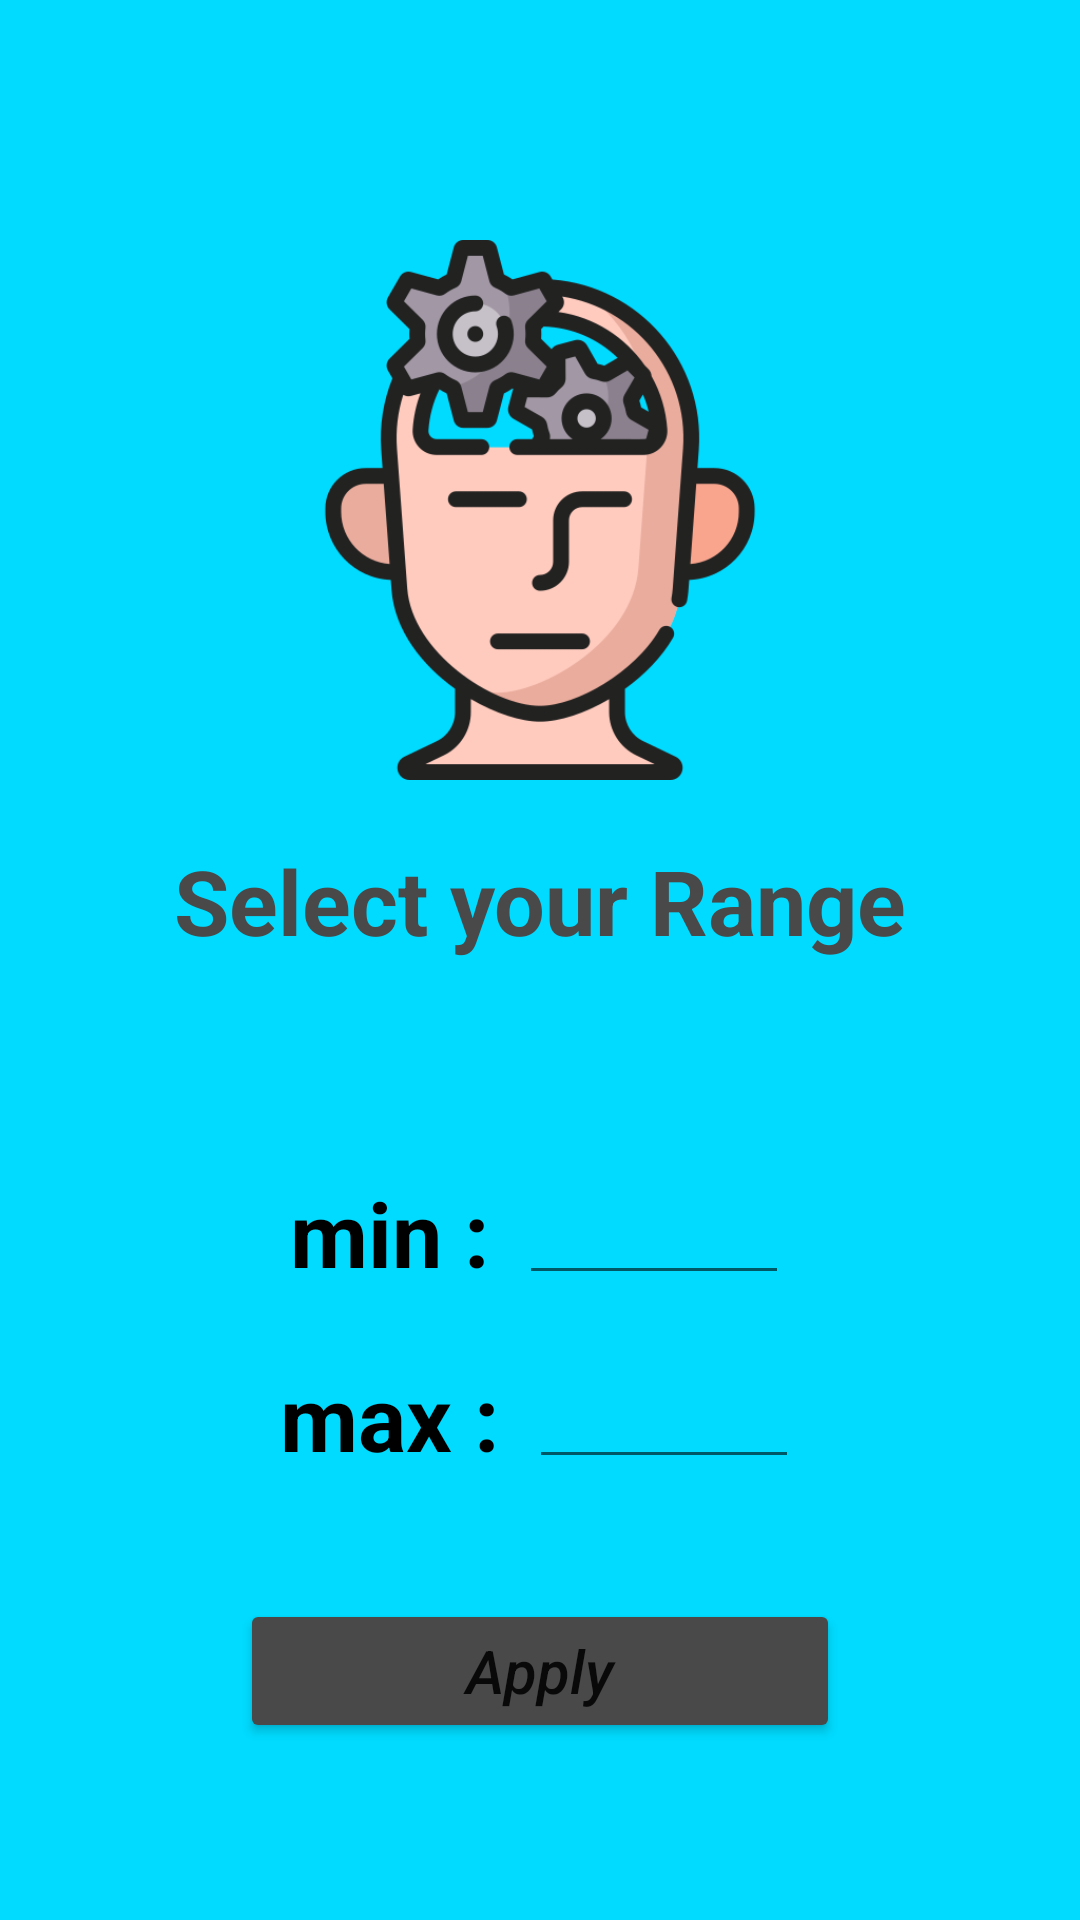

This screen was rendered from an Android layout file. Write that file and the resources it references.
<!-- AndroidManifest.xml: application theme Theme.RandomNumber -->
<!-- res/layout/activity_specific_num.xml -->
<?xml version="1.0" encoding="utf-8"?>

<LinearLayout xmlns:android="http://schemas.android.com/apk/res/android"
    xmlns:app="http://schemas.android.com/apk/res-auto"
    xmlns:tools="http://schemas.android.com/tools"
    android:layout_width="match_parent"
    android:layout_height="match_parent"
    android:background="@color/background"
    tools:context=".SpecificNum"
    android:orientation="vertical">

    <ImageView
        android:layout_width="match_parent"
        android:layout_height="180dp"
        android:layout_marginTop="80dp"
        android:layout_marginBottom="20dp"
        android:src="@drawable/think"/>

    <TextView
        android:layout_width="match_parent"
        android:layout_height="wrap_content"
        android:text="Select your Range"
        android:textSize="30sp"
        android:textColor="@color/grey"
        android:textStyle="bold"
        android:gravity="center"
        android:layout_marginBottom="30dp"/>

    <LinearLayout
        android:layout_width="match_parent"
        android:layout_height="wrap_content"
        android:gravity="center"
        android:layout_marginTop="40dp">
    <TextView
        android:layout_width="wrap_content"
        android:layout_height="wrap_content"
        android:text="min :"
        android:textColor="@android:color/black"
        android:textSize="30sp"
        android:textStyle="bold"/>
    <EditText
        android:layout_width="90dp"
        android:layout_height="wrap_content"
        android:layout_marginLeft="10dp"
        android:id="@+id/minput"
        android:inputType="number"/>
    </LinearLayout>

    <LinearLayout
        android:layout_width="match_parent"
        android:layout_height="wrap_content"
        android:gravity="center"
        android:layout_marginTop="20dp">
        <TextView
            android:layout_width="wrap_content"
            android:layout_height="wrap_content"
            android:text="max :"
            android:textColor="@android:color/black"
            android:textSize="30sp"
            android:textStyle="bold"/>
        <EditText
            android:layout_width="90dp"
            android:layout_height="wrap_content"
            android:layout_marginLeft="10dp"
            android:id="@+id/maxput"
            android:inputType="number"/>
    </LinearLayout>
        <Button
            android:layout_width="200dp"
            android:layout_height="wrap_content"
            android:layout_gravity="center"
            android:text="Apply"
            android:textAllCaps="false"
            android:backgroundTint="@color/grey"
            android:textSize="20dp"
            android:textStyle="italic"
            android:layout_marginTop="40dp"
            android:id="@+id/apply"
            android:onClick="apply_click"/>

</LinearLayout>
<!-- resources referenced by this layout -->
<resources>
  <color name="background">#00DBFF</color>
  <color name="grey">#494949</color>
  <!-- drawable think: png bitmap (drawable, 72948 bytes) -->
  <style name="Theme.RandomNumber" parent="Theme.MaterialComponents.DayNight.NoActionBar">
          
          <item name="colorPrimary">@color/grey</item>
          <item name="colorPrimaryVariant">@color/grey</item>
          <item name="colorOnPrimary">@color/white</item>
          
          <item name="colorSecondary">@color/teal_200</item>
          <item name="colorSecondaryVariant">@color/teal_700</item>
          <item name="colorOnSecondary">@color/black</item>
          
          <item name="android:statusBarColor" tools:targetApi="l">?attr/colorPrimaryVariant</item>
          
      </style>
  <color name="white">#FFFFFFFF</color>
  <color name="teal_200">#FF03DAC5</color>
  <color name="teal_700">#FF018786</color>
  <color name="black">#FF000000</color>
</resources>
